8-way image classification set "vignettes" from GitHub (alexliyihao/AAPI_code); label vocabulary: arteriole, artery, distal_tubule, glom, glomerulus, glomerulus_gs, proximal tubule, proximal_tubule.

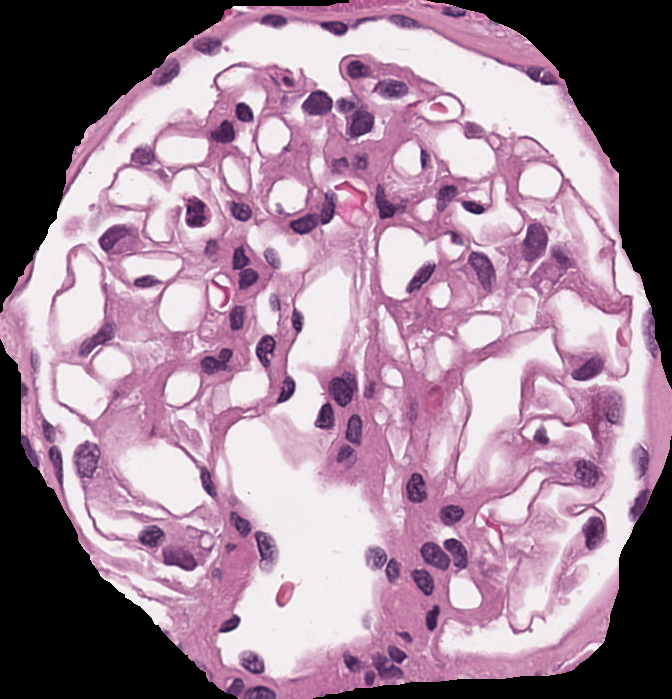
Label: glomerulus

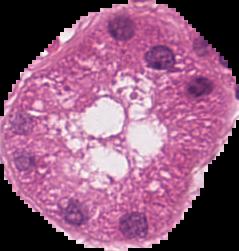
Label: proximal tubule

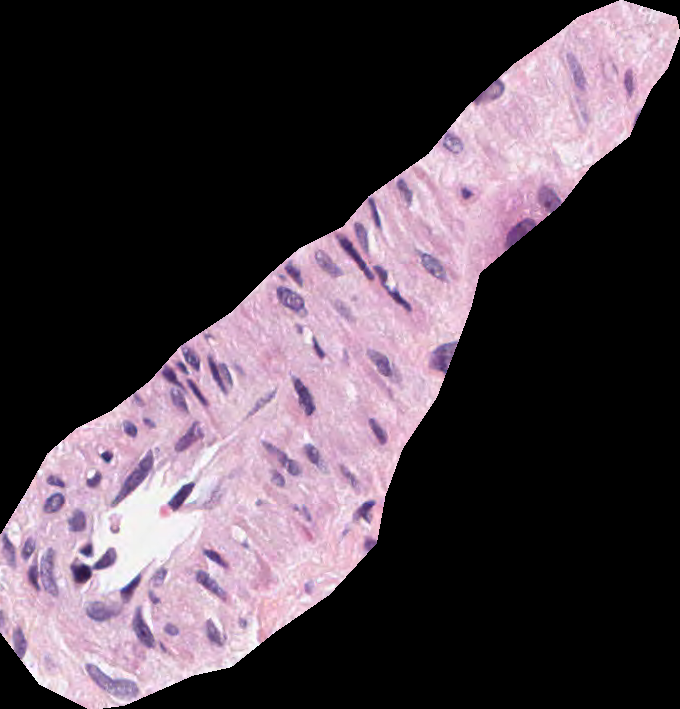
Label: artery

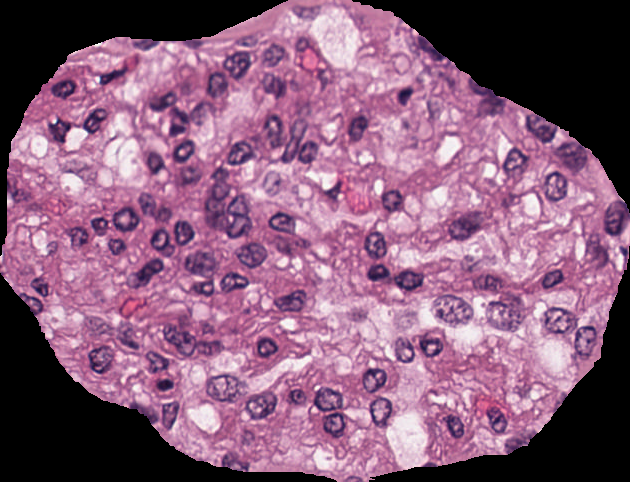
Label: glomerulus

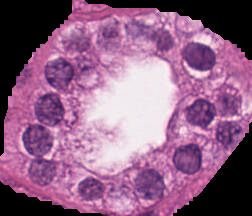
Label: distal_tubule

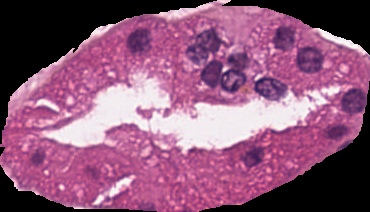
Label: proximal_tubule
